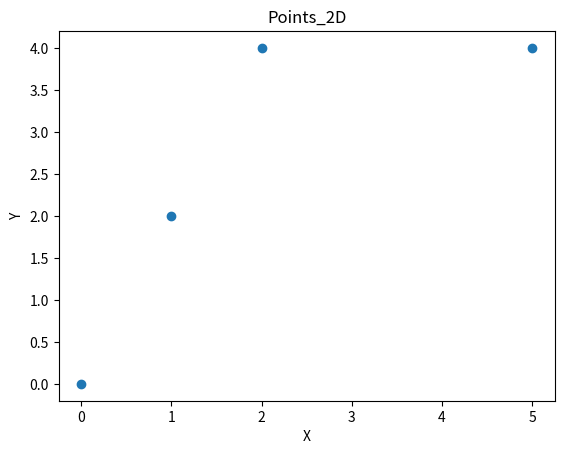
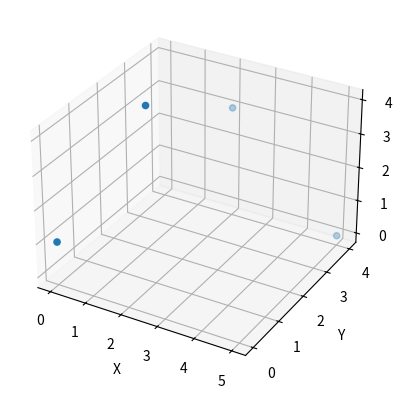

These figures' Python source, in order:
points_2D = [(1,2), (2,4), (0,0), (5,4)]

import matplotlib.pyplot as plt

xs = [i[0] for i in points_2D]
ys = [i[1] for i in points_2D]

plt.plot(xs, ys, 'o')
plt.xlabel('X')
plt.ylabel('Y')
plt.title('Points_2D')
plt.show()
plt.savefig('Points_2D')

print('""""""""""""""3D"""""""""""""')

import matplotlib.pyplot as pltt

points_3D = [[1, 2, 4], [2, 4, 3], [0, 0, 1], [5, 4, 0]]

x = [i[0] for i in points_3D]
y = [i[1] for i in points_3D]
z = [i[2] for i in points_3D]

fig = pltt.figure()
ax = fig.add_subplot(projection = '3d')
ax.scatter(x, y, z, '*')
ax.set_xlabel('X')
ax.set_ylabel('Y')
ax.set_zlabel('Z')
pltt.show()
pltt.savefig('Points3D')









